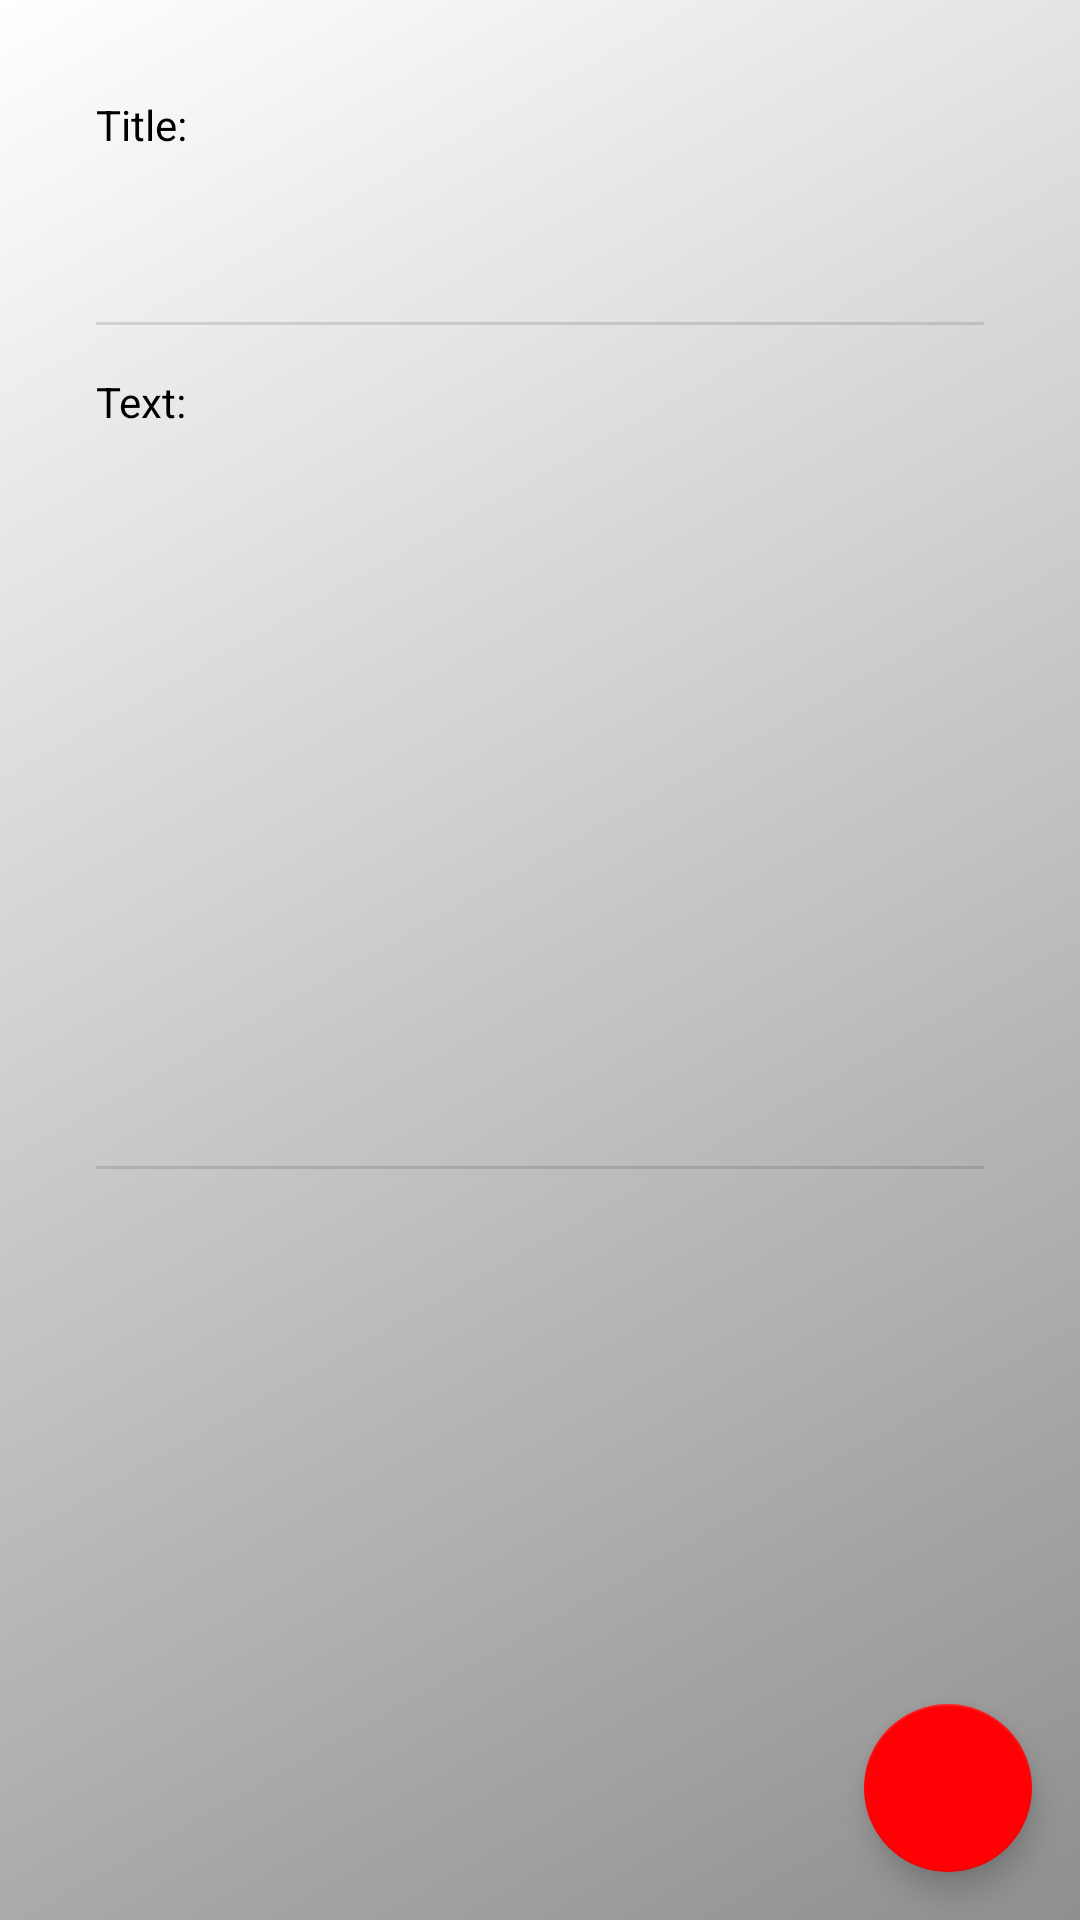

Produce the Android XML layout that renders to this screen, including the resource entries it uses.
<!-- AndroidManifest.xml: activity theme AppTheme -->
<!-- res/layout/fragment_note.xml -->
<?xml version="1.0" encoding="utf-8"?>
<android.support.design.widget.CoordinatorLayout
    xmlns:android="http://schemas.android.com/apk/res/android"
    android:layout_width="match_parent"
    android:layout_height="match_parent"
    android:background="@drawable/background"
    android:focusableInTouchMode="true"
    android:focusable="true">

    <ScrollView xmlns:android="http://schemas.android.com/apk/res/android"
                xmlns:app="http://schemas.android.com/apk/res-auto"
                xmlns:tools="http://schemas.android.com/tools"
                android:layout_width="match_parent"
                android:layout_height="match_parent">

        <LinearLayout xmlns:android="http://schemas.android.com/apk/res/android"
                      android:layout_width="match_parent"
                      android:layout_height="wrap_content"
                      android:layout_margin="@dimen/dimen_default"
                      android:orientation="vertical"
                      app:layout_behavior="@string/appbar_scrolling_view_behavior">

            <LinearLayout
                android:id="@+id/title_layout"
                android:layout_width="match_parent"
                android:layout_height="wrap_content"
                android:orientation="vertical">

                <TextView
                    android:layout_width="wrap_content"
                    android:layout_height="wrap_content"
                    android:layout_marginLeft="@dimen/dimen_default"
                    android:layout_marginStart="@dimen/dimen_default"
                    android:layout_marginTop="@dimen/dimen_default"
                    android:text="@string/title"
                    android:textColor="@android:color/black"/>

                <EditText
                    android:id="@+id/title_edit_text"
                    android:layout_width="match_parent"
                    android:layout_height="wrap_content"
                    android:layout_marginLeft="@dimen/dimen_default"
                    android:layout_marginRight="@dimen/dimen_default"
                    android:layout_marginTop="@dimen/dimen_default"
                    android:background="@android:color/transparent"
                    tools:ignore="TextFields"/>

            </LinearLayout>

            <View
                style="@style/Divider"
                android:layout_marginLeft="@dimen/dimen_default"
                android:layout_marginRight="@dimen/dimen_default"/>

            <LinearLayout
                android:id="@+id/text_layout"
                android:layout_width="match_parent"
                android:layout_height="0dp"
                android:layout_gravity="fill"
                android:layout_weight="1"
                android:orientation="vertical">

                <TextView
                    android:id="@+id/text"
                    android:layout_width="wrap_content"
                    android:layout_height="wrap_content"
                    android:layout_marginLeft="@dimen/dimen_default"
                    android:layout_marginStart="@dimen/dimen_default"
                    android:layout_marginTop="@dimen/dimen_default"
                    android:text="@string/text"
                    android:textColor="@android:color/black"/>

                <EditText
                    android:id="@+id/edit_text"
                    android:layout_width="match_parent"
                    android:layout_height="wrap_content"
                    android:gravity="start"
                    android:minLines="10"
                    android:inputType="textMultiLine"
                    android:layout_marginLeft="@dimen/dimen_default"
                    android:layout_marginRight="@dimen/dimen_default"
                    android:layout_marginTop="@dimen/dimen_default"
                    android:background="@android:color/transparent"
                    tools:ignore="TextFields"/>
            </LinearLayout>

            <View
                style="@style/Divider"
                android:layout_marginBottom="100dp"
                android:layout_marginLeft="@dimen/dimen_default"
                android:layout_marginRight="@dimen/dimen_default"/>

        </LinearLayout>
    </ScrollView>

    <android.support.design.widget.FloatingActionButton
        android:id="@+id/fab"
        android:layout_width="wrap_content"
        android:layout_height="wrap_content"
        android:layout_gravity="bottom|end"
        android:layout_margin="@dimen/fab_margin"
        android:src="@drawable/ic_done_white_24dp"/>

</android.support.design.widget.CoordinatorLayout>
<!-- resources referenced by this layout -->
<resources>
  <dimen name="dimen_default">16dp</dimen>
  <dimen name="fab_margin">16dp</dimen>
  <!-- drawable background (drawable) -->
  <?xml version="1.0" encoding="utf-8"?>
  <layer-list xmlns:android="http://schemas.android.com/apk/res/android">
      <item>
          <shape xmlns:android="http://schemas.android.com/apk/res/android"
                 android:shape="rectangle">
              <gradient
                  android:angle="135"
                  android:endColor="@android:color/white"
                  android:startColor="@color/colorBackground"/>
          </shape>
      </item>
  </layer-list>
  <string name="text">Text:</string>
  <string name="title">Title:</string>
  <style name="Divider">
          <item name="android:layout_width">match_parent</item>
          <item name="android:layout_height">1dp</item>
          <item name="android:background">?android:attr/listDivider</item>
          <item name="android:layout_marginTop">@dimen/dimen_default</item>
      </style>
  <style name="AppTheme" parent="Theme.AppCompat.Light.DarkActionBar">
          
          <item name="colorPrimary">@color/colorPrimary</item>
          <item name="colorPrimaryDark">@color/colorPrimaryDark</item>
          <item name="colorAccent">@color/colorAccent</item>
          <item name="windowActionModeOverlay">true</item>
      </style>
  <color name="colorBackground">#8f8f8f</color>
  <color name="colorPrimary">#000000</color>
  <color name="colorPrimaryDark">#000000</color>
  <color name="colorAccent">#ff0004</color>
</resources>
